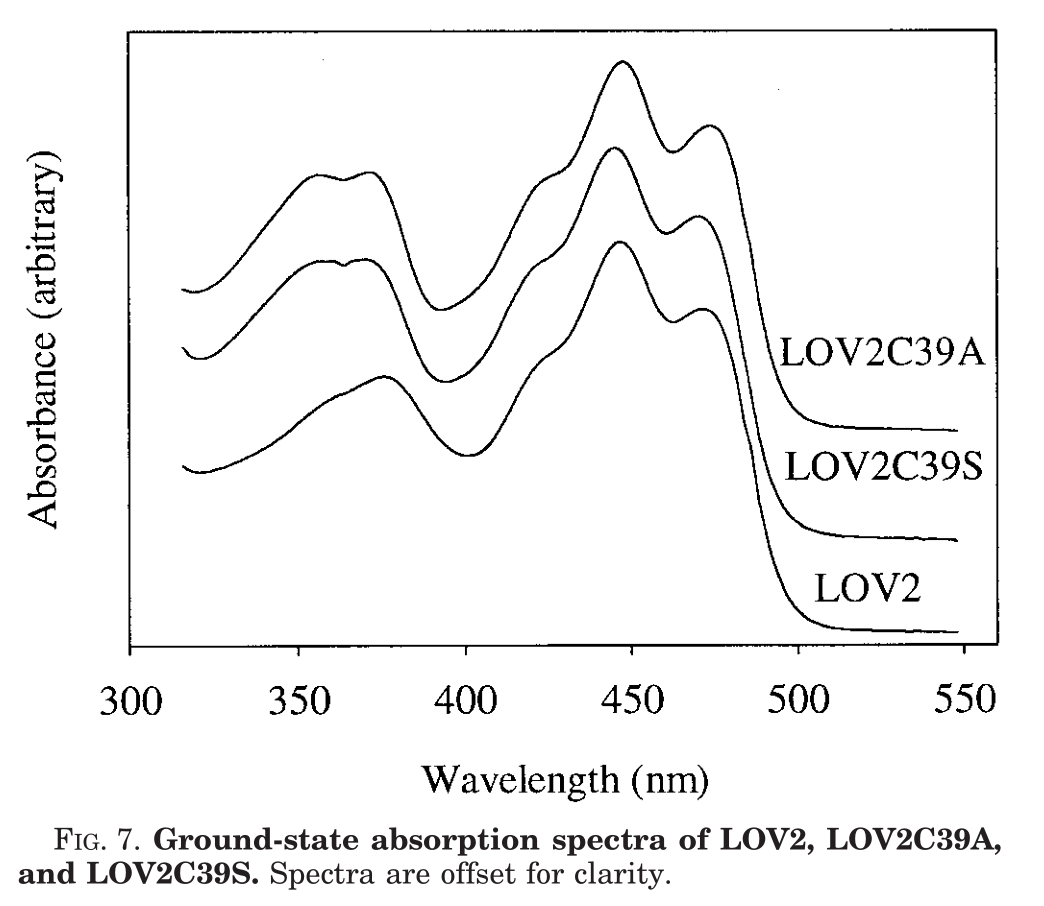

Data behind this chart, as committed beside it:
Line 27 x, Line 27 y
3.164910054887E2, 2.909289830895E-1
3.165905773747E2, 2.906551401486E-1
3.170300358813E2, 2.883807313908E-1
3.173370019354E2, 2.873777748679E-1
3.178515241949E2, 2.861895017512E-1
3.184489555105E2, 2.845464441053E-1
3.188308232803E2, 2.840858262354E-1
3.191295389381E2, 2.832642974124E-1
3.194284976518E2, 2.832584640717E-1
3.196774678760E2, 2.827098059662E-1
3.200261720233E2, 2.824311019080E-1
3.203251307370E2, 2.824252685672E-1
3.206240894506E2, 2.824194352265E-1
3.209228051085E2, 2.815979064035E-1
3.212217638221E2, 2.815920730628E-1
3.215209655917E2, 2.824019352042E-1
3.218199243053E2, 2.823961018634E-1
3.221188830190E2, 2.823902685227E-1
3.225590571901E2, 2.825176297958E-1
3.230160022159E2, 2.831884639826E-1
3.233149609296E2, 2.831826306419E-1
3.236139196433E2, 2.831767973011E-1
3.239128783569E2, 2.831709639603E-1
3.243532955839E2, 2.841140207157E-1
3.247273045474E2, 2.851490066003E-1
3.252506578367E2, 2.857279116578E-1
3.256246668001E2, 2.867628975424E-1
3.261480200894E2, 2.873418025999E-1
3.266049651152E2, 2.880126367867E-1
3.269041668847E2, 2.888224989281E-1
3.273443410559E2, 2.889498602013E-1
3.278012860816E2, 2.896206943881E-1
3.281666800650E2, 2.896135647494E-1
3.285406620223E2, 2.905579178026E-1
3.287650836041E2, 2.912332890322E-1
3.288481276912E2, 2.912316686598E-1
3.290775521729E2, 2.919749172906E-1
3.293634871432E2, 2.928530133151E-1
3.294465312303E2, 2.928513929427E-1
3.298954554126E2, 2.944740338959E-1
3.302608493959E2, 2.944669042572E-1
3.306430952526E2, 2.952751460262E-1
3.308592529350E2, 2.960866285401E-1
3.313912212044E2, 2.977076491209E-1
3.317566151878E2, 2.977005194822E-1
3.318316384314E2, 2.986507058763E-1
3.321388610444E2, 2.985087612512E-1
3.323550187269E2, 2.993202437651E-1
3.327372645835E2, 3.001284855341E-1
3.332523809796E2, 3.009341347072E-1
3.336348698921E2, 3.025580719584E-1
3.339340716617E2, 3.033679340998E-1
3.342330303754E2, 3.033621007591E-1
3.346821976135E2, 3.058004371945E-1
3.350475915969E2, 3.057933075558E-1
3.354300805094E2, 3.074172448070E-1
3.357292822789E2, 3.082271069485E-1
3.360282409926E2, 3.082212736077E-1
3.363276858180E2, 3.098468312313E-1
3.367763669444E2, 3.106537767024E-1
... 1,185 more rows
